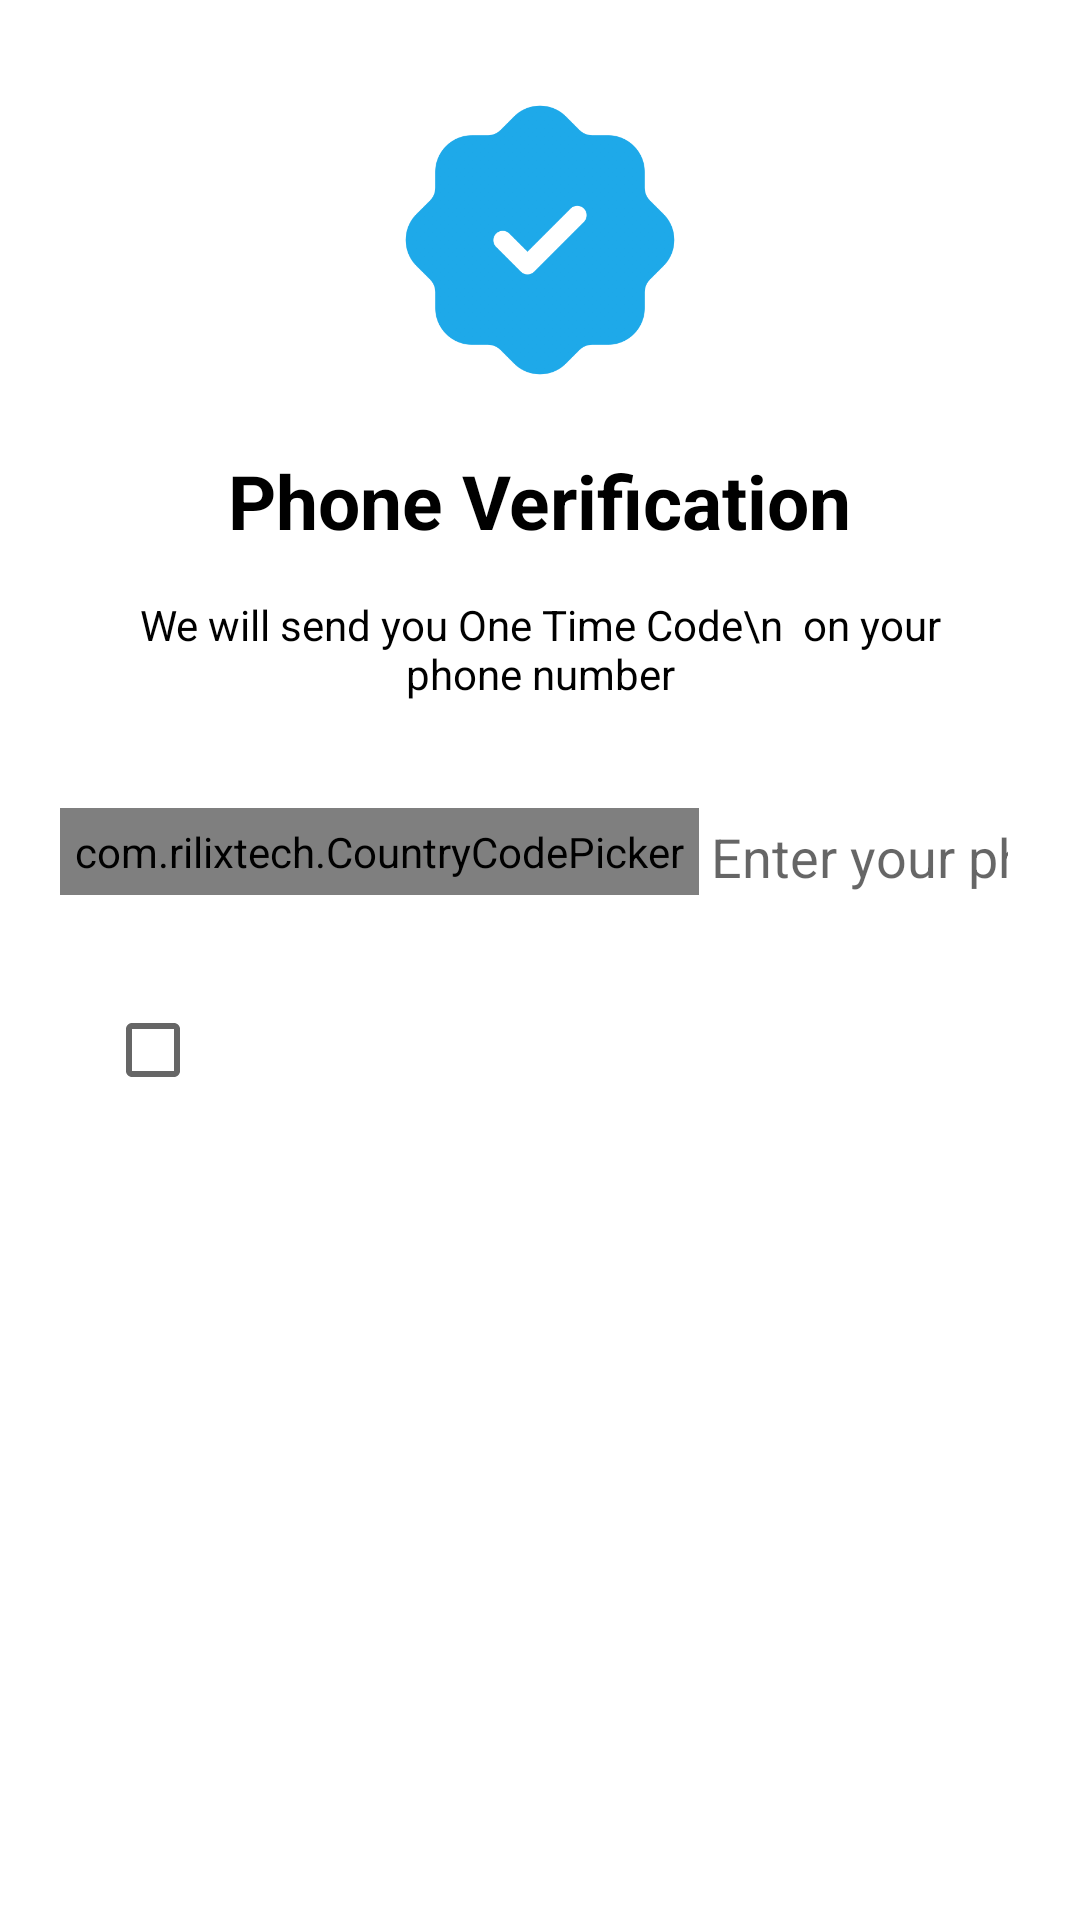

The Android layout XML behind this screen, and the referenced resources:
<!-- AndroidManifest.xml: application theme Theme.VerifyPe -->
<!-- res/layout/activity_login.xml -->
<?xml version="1.0" encoding="utf-8"?>
<LinearLayout xmlns:android="http://schemas.android.com/apk/res/android"
    xmlns:app="http://schemas.android.com/apk/res-auto"
    android:layout_width="match_parent"
    android:layout_height="match_parent"
    android:background="#fff"
    android:orientation="vertical"
    android:padding="20dp">

    <ImageView
        android:layout_width="100dp"
        android:layout_height="100dp"
        android:layout_gravity="center"
        android:layout_marginTop="10dp"
        android:src="@drawable/verify" />

    <TextView
        android:layout_width="wrap_content"
        android:layout_marginTop="20dp"
        android:layout_height="wrap_content"
        android:layout_gravity="center"
        android:text="Phone Verification"
        android:textColor="#000"
        android:textSize="25sp"
        android:textStyle="bold" />

    <TextView
        android:layout_width="wrap_content"
        android:layout_gravity="center"
        android:layout_height="wrap_content"
        android:layout_margin="15dp"
        android:gravity="center"
        android:text="We will send you One Time Code\n  on your phone number"
        android:textColor="#000" />

    <LinearLayout
        android:layout_width="match_parent"
        android:layout_height="70dp"
        android:orientation="horizontal">

        <com.rilixtech.CountryCodePicker
            android:id="@+id/ccp"
            android:layout_width="wrap_content"
            android:layout_height="wrap_content"
            android:layout_gravity="center"
            android:padding="5dp"
            app:ccp_textColor="#000" />

        <androidx.appcompat.widget.AppCompatEditText
            android:id="@+id/phone"
            android:layout_width="match_parent"
            android:layout_height="wrap_content"
            android:layout_gravity="center"
            android:backgroundTint="#fff"
            android:hint="Enter your phone number"
            android:inputType="phone"
            android:textColor="#000" />
    </LinearLayout>

    <LinearLayout
        android:layout_width="match_parent"
        android:layout_height="wrap_content"
        android:layout_gravity="center"
        android:layout_margin="10dp"
        android:orientation="horizontal">

        <CheckBox
            android:id="@+id/checkit"
            android:layout_width="wrap_content"
            android:layout_height="wrap_content"
            android:layout_gravity="center"
            android:layout_margin="5dp" />

        <TextView
            android:id="@+id/textt"
            android:layout_width="wrap_content"
            android:layout_height="wrap_content"
            android:layout_gravity="center"
            android:layout_margin="5dp" />
    </LinearLayout>

    <Button
        android:id="@+id/login"
        android:layout_width="200dp"
        android:layout_height="wrap_content"
        android:layout_gravity="center"
        android:layout_margin="20dp"
        android:background="@drawable/btn_bg"
        android:text="Get Otp"
        android:textColor="#fff" />

    <TextView
        android:id="@+id/register"
        android:visibility="gone"
        android:layout_width="wrap_content"
        android:layout_height="wrap_content"
        android:layout_gravity="center"
        android:layout_margin="30dp"
        android:text="Dont have an account?" />
    <ProgressBar
        android:layout_gravity="center"
        android:visibility="invisible"
        android:layout_width="wrap_content"
        android:id="@+id/progress"
        android:layout_height="wrap_content"/>


</LinearLayout>
<!-- resources referenced by this layout -->
<resources>
  <!-- drawable verify: png bitmap (drawable, 22493 bytes) -->
  <style name="Theme.VerifyPe" parent="Theme.AppCompat.Light">
          
          <item name="colorPrimary">@color/colorPrimary</item>
          <item name="colorPrimaryDark">@color/colorPrimaryDark</item>
          <item name="colorAccent">@color/colorAccent</item>
          <item name="android:windowLightStatusBar">true</item>
  
          
  
          
          
      </style>
  <color name="colorPrimary">#FFFFFF</color>
  <color name="colorPrimaryDark">#FFFFFF</color>
  <color name="colorAccent">#1EA9E9</color>
</resources>
